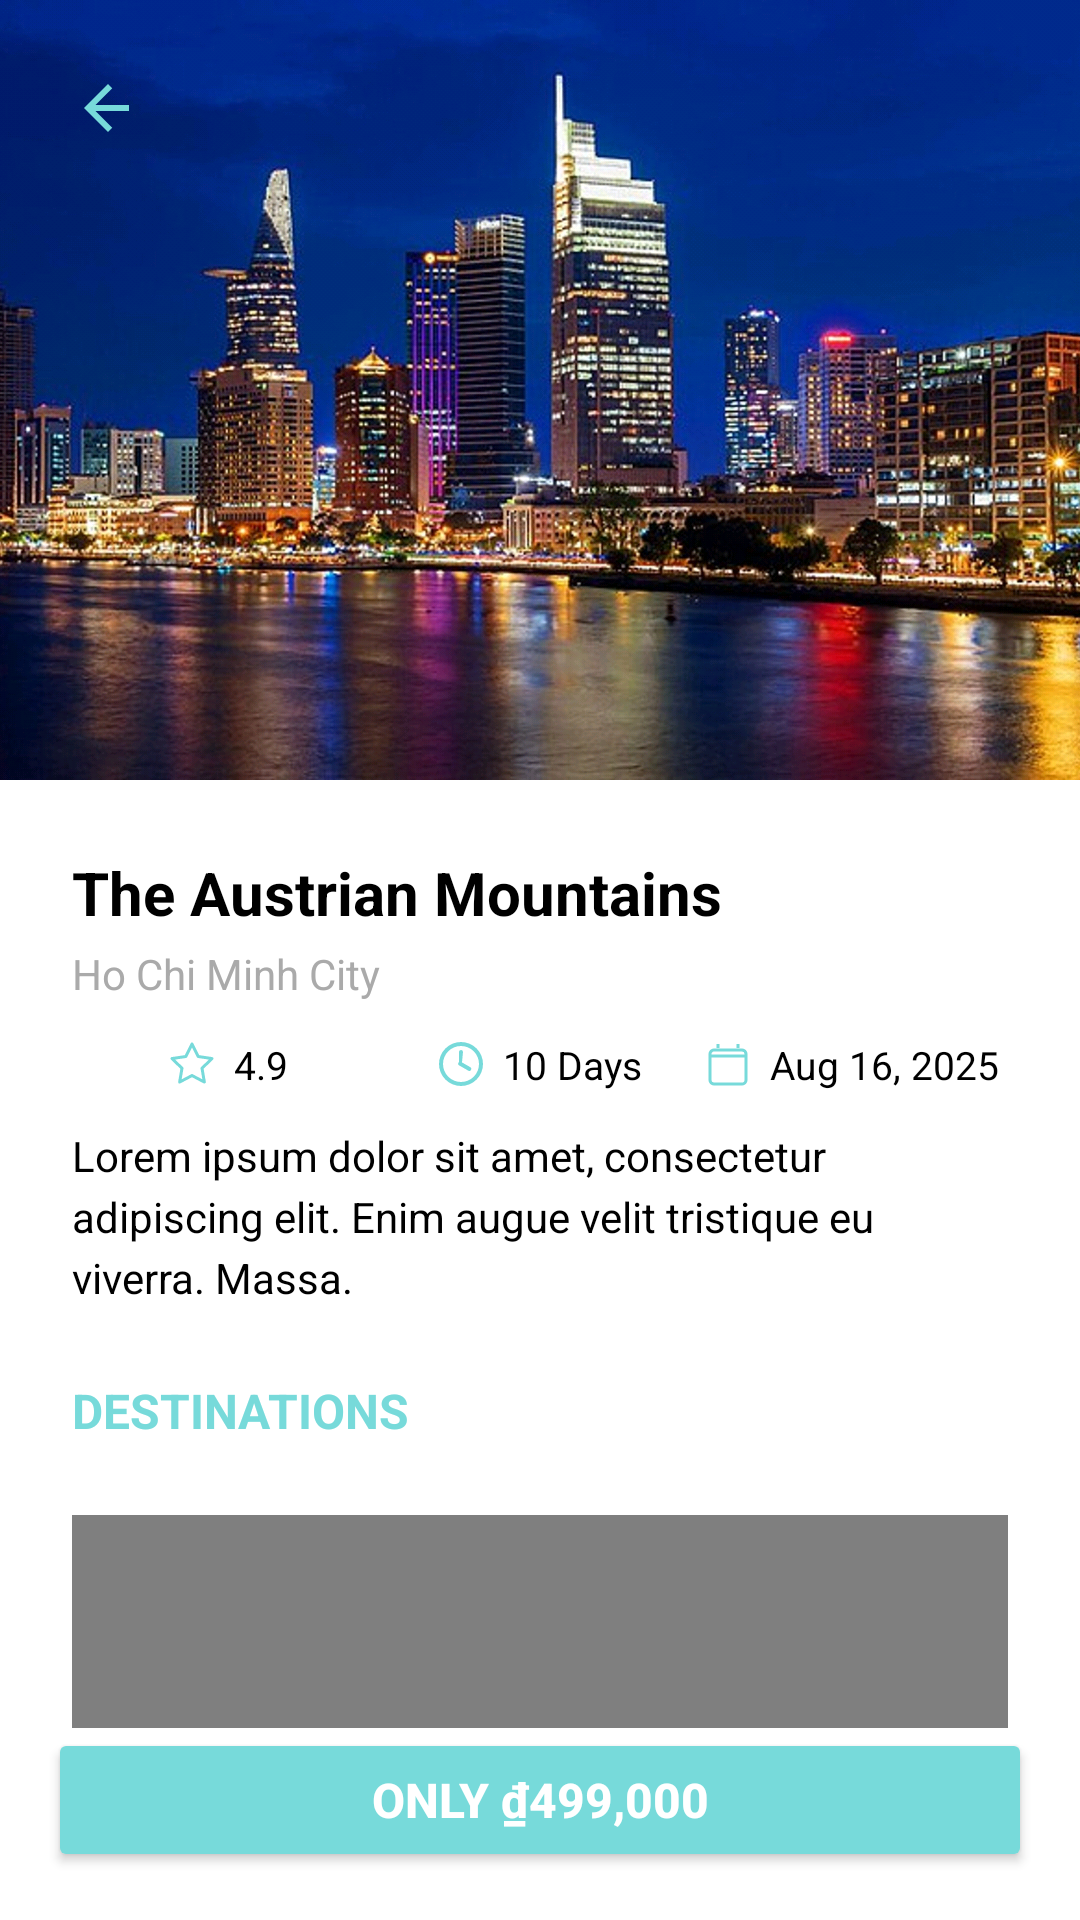

Here is an Android app screen rendered from its layout file. Give the layout XML and the strings, colors and styles it references.
<!-- AndroidManifest.xml: application theme Theme.TourBookingSystem -->
<!-- res/layout/activity_tour_detail.xml -->
<?xml version="1.0" encoding="utf-8"?>
<androidx.constraintlayout.widget.ConstraintLayout
    xmlns:android="http://schemas.android.com/apk/res/android"
    xmlns:app="http://schemas.android.com/apk/res-auto"
    android:layout_width="match_parent"
    android:layout_height="match_parent"
    android:background="@android:color/white">

    
    <FrameLayout
        android:id="@+id/banner_container"
        android:layout_width="match_parent"
        android:layout_height="260dp"
        app:layout_constraintTop_toTopOf="parent">

        <ImageView
            android:id="@+id/img_banner"
            android:layerType="software"
            android:layout_width="match_parent"
            android:layout_height="match_parent"
            android:scaleType="centerCrop"
            android:src="@drawable/tour_demo"
            android:contentDescription="@string/tour_banner" />

        <View
            android:layout_width="match_parent"
            android:layout_height="match_parent"
            android:background="@drawable/gradient_overlay"
            android:alpha="0.65"/>
    </FrameLayout>

    
    <ImageButton
        android:id="@+id/btn_back"
        android:layout_width="40dp"
        android:layout_height="40dp"
        android:layout_margin="16dp"
        android:background="?attr/selectableItemBackgroundBorderless"
        android:backgroundTint="@android:color/white"
        android:src="@drawable/ic_arrow_back"
        app:tint="@color/primary_blue"
        app:layout_constraintTop_toTopOf="parent"
        app:layout_constraintStart_toStartOf="parent" />

    
    <androidx.core.widget.NestedScrollView
        android:id="@+id/scrollView"
        android:layout_width="0dp"
        android:layout_height="0dp"
        android:fillViewport="true"
        app:layout_constraintTop_toBottomOf="@id/banner_container"
        app:layout_constraintBottom_toTopOf="@id/btn_payment"
        app:layout_constraintStart_toStartOf="parent"
        app:layout_constraintEnd_toEndOf="parent">

        <LinearLayout
            android:layout_width="match_parent"
            android:layout_height="wrap_content"
            android:orientation="vertical"
            android:padding="24dp"
            android:gravity="center_horizontal">

            <LinearLayout
                android:layout_width="match_parent"
                android:layout_height="wrap_content"
                android:orientation="vertical"
                android:paddingBottom="24dp"
                android:background="@android:color/white">

                
                <TextView
                    android:id="@+id/tv_tour_name"
                    android:layout_width="match_parent"
                    android:layout_height="wrap_content"
                    android:text="@string/the_austrian_mountains"
                    android:textStyle="bold"
                    android:textSize="20sp"
                    android:textColor="@android:color/black" />

                <TextView
                    android:id="@+id/tv_start_location"
                    android:layout_width="match_parent"
                    android:layout_height="wrap_content"
                    android:text="@string/ho_chi_minh_city"
                    android:textSize="14sp"
                    android:textColor="@android:color/darker_gray"
                    android:layout_marginTop="4dp"
                    android:layout_marginBottom="12dp"/>

                
                <LinearLayout
                    android:id="@+id/info_row"
                    android:layout_width="match_parent"
                    android:layout_height="wrap_content"
                    android:orientation="horizontal"
                    android:baselineAligned="false"
                    android:layout_marginBottom="12dp">

                    
                    <LinearLayout
                        android:layout_width="0dp"
                        android:layout_height="wrap_content"
                        android:layout_weight="1"
                        android:gravity="center"
                        android:orientation="horizontal">

                        <ImageView
                            android:layout_width="16dp"
                            android:layout_height="16dp"
                            android:contentDescription="@string/rating"
                            android:src="@drawable/ic_star_outline"
                            app:tint="@color/primary_blue" />

                        <TextView
                            android:id="@+id/tv_rating"
                            android:layout_marginStart="6dp"
                            android:text="@string/rating_value"
                            android:textSize="13sp"
                            android:textColor="@android:color/black"
                            android:layout_width="wrap_content"
                            android:layout_height="wrap_content"/>
                    </LinearLayout>

                    
                    <LinearLayout
                        android:layout_width="0dp"
                        android:layout_height="wrap_content"
                        android:layout_weight="1"
                        android:gravity="center"
                        android:orientation="horizontal">

                        <ImageView
                            android:layout_width="16dp"
                            android:layout_height="16dp"
                            android:contentDescription="@string/duration"
                            android:src="@drawable/ic_duration_outline"
                            app:tint="@color/primary_blue" />

                        <TextView
                            android:id="@+id/tv_duration"
                            android:layout_marginStart="6dp"
                            android:text="@string/duration_value"
                            android:textSize="13sp"
                            android:textColor="@android:color/black"
                            android:layout_width="wrap_content"
                            android:layout_height="wrap_content"/>
                    </LinearLayout>

                    
                    <LinearLayout
                        android:layout_width="0dp"
                        android:layout_height="wrap_content"
                        android:layout_weight="1"
                        android:gravity="center"
                        android:orientation="horizontal">

                        <ImageView
                            android:layout_width="16dp"
                            android:layout_height="16dp"
                            android:contentDescription="@string/start_date"
                            android:src="@drawable/ic_calendar_outline"
                            app:tint="@color/primary_blue" />

                        <TextView
                            android:id="@+id/tv_start_date"
                            android:layout_marginStart="6dp"
                            android:text="@string/aug_16_2025"
                            android:textSize="13sp"
                            android:textColor="@android:color/black"
                            android:layout_width="wrap_content"
                            android:layout_height="wrap_content"/>
                    </LinearLayout>
                </LinearLayout>


                
                <TextView
                    android:id="@+id/tv_description"
                    android:layout_width="match_parent"
                    android:layout_height="wrap_content"
                    android:text="@string/description"
                    android:textSize="14sp"
                    android:textColor="@android:color/black"
                    android:lineSpacingExtra="4dp"/>
            </LinearLayout>

            
            <TextView
                android:layout_width="match_parent"
                android:layout_height="wrap_content"
                android:text="@string/destinations"
                android:textSize="16sp"
                android:textStyle="bold"
                android:textAllCaps="true"
                android:textColor="@color/primary_blue"
                android:layout_marginBottom="8dp"/>

            
            <androidx.recyclerview.widget.RecyclerView
                android:id="@+id/rv_locations"
                android:layout_width="match_parent"
                android:layout_height="wrap_content"
                android:nestedScrollingEnabled="false"/>

            
            <com.google.android.gms.maps.MapView
                android:id="@+id/tour_map"
                android:layout_width="match_parent"
                android:layout_height="400dp"
                android:layout_marginTop="16dp"/>

            
            <TextView
                android:id="@+id/tv_guides"
                android:layout_width="match_parent"
                android:layout_height="wrap_content"
                android:layout_marginTop="16dp"
                android:text="@string/guides"
                android:textStyle="bold"
                android:textAllCaps="true"
                android:textSize="16sp"
                android:textColor="@color/primary_blue"/>

            <androidx.recyclerview.widget.RecyclerView
                android:id="@+id/rv_guides"
                android:layout_width="match_parent"
                android:layout_height="wrap_content"
                android:nestedScrollingEnabled="false"/>
        </LinearLayout>
    </androidx.core.widget.NestedScrollView>

    
    <Button
        android:id="@+id/btn_payment"
        android:layout_width="0dp"
        android:layout_height="wrap_content"
        android:text="@string/only_499_000"
        android:textColor="@android:color/white"
        android:textSize="16sp"
        android:textStyle="bold"
        android:drawablePadding="8dp"
        android:layout_margin="16dp"
        android:backgroundTint="@color/primary_blue"
        app:layout_constraintBottom_toBottomOf="parent"
        app:layout_constraintStart_toStartOf="parent"
        app:layout_constraintEnd_toEndOf="parent"/>
</androidx.constraintlayout.widget.ConstraintLayout>
<!-- resources referenced by this layout -->
<resources>
  <color name="primary_blue">#77dada</color>
  <!-- drawable ic_arrow_back (drawable) -->
  <?xml version="1.0" encoding="utf-8"?>
  <vector xmlns:android="http://schemas.android.com/apk/res/android"
      android:width="24dp"
      android:height="24dp"
      android:viewportWidth="24"
      android:viewportHeight="24">
  
      <path
          android:fillColor="@color/primary_blue"
          android:pathData="M19,11H7.83l5.59-5.59L12,4l-8,8 8,8 1.41-1.41L7.83,13H19v-2z"/>
  </vector>
  <!-- drawable ic_calendar_outline (drawable) -->
  <vector xmlns:android="http://schemas.android.com/apk/res/android"
      android:width="24dp"
      android:height="24dp"
      android:viewportWidth="24"
      android:viewportHeight="24">
      <path
          android:fillColor="@android:color/transparent"
          android:strokeColor="@color/text_secondary"
          android:strokeWidth="1.5"
          android:pathData="M7,2v2M17,2v2M3,8h18M5,5h14a2,2 0 0,1 2,2v13a2,2 0 0,1 -2,2H5a2,2 0 0,1 -2,-2V7a2,2 0 0,1 2,-2z" />
  </vector>
  <!-- drawable ic_duration_outline (drawable) -->
  <vector xmlns:android="http://schemas.android.com/apk/res/android"
      android:width="24dp"
      android:height="24dp"
      android:viewportWidth="24"
      android:viewportHeight="24">
  
      <path
          android:fillColor="@color/white"
          android:pathData="M12,1a11,11 0 1,0 11,11A11,11 0 0,0 12,1Zm0,20a9,9 0 1,1 9,-9 9,9 0 0,1 -9,9Zm0.5,-9.79l4.15,2.38a1,1 0 0,1 -1,1.74l-4.65,-2.67A1,1 0 0,1 11,11V6a1,1 0 0,1 2,0Z"/>
  </vector>
  <!-- drawable ic_star_outline (drawable) -->
  <vector xmlns:android="http://schemas.android.com/apk/res/android"
      android:width="24dp"
      android:height="24dp"
      android:viewportWidth="24"
      android:viewportHeight="24">
  
      <path
          android:fillColor="@android:color/transparent"
          android:strokeColor="@color/text_secondary"
          android:strokeWidth="1.5"
          android:strokeLineJoin="round"
          android:strokeLineCap="round"
          android:pathData="M12,2 L15.09,8.26 L22,9.27 L17,14.14 L18.18,21.02 L12,17.77 L5.82,21.02 L7,14.14 L2,9.27 L8.91,8.26 Z" />
  </vector>
  <!-- drawable tour_demo: jpeg bitmap (drawable, 412694 bytes) -->
  <string name="aug_16_2025">Aug 16, 2025</string>
  <string name="description">Lorem ipsum dolor sit amet, consectetur adipiscing elit. Enim augue velit tristique eu viverra. Massa.</string>
  <string name="destinations">Destinations</string>
  <string name="duration">Duration</string>
  <string name="duration_value">10 Days</string>
  <string name="guides">Guides</string>
  <string name="ho_chi_minh_city">Ho Chi Minh City</string>
  <string name="only_499_000">Only ₫499,000</string>
  <string name="rating">Rating</string>
  <string name="rating_value">4.9</string>
  <string name="start_date">Start Date</string>
  <string name="the_austrian_mountains">The Austrian Mountains</string>
  <string name="tour_banner">Tour Banner</string>
  <style name="Theme.TourBookingSystem" parent="Base.Theme.TourBookingSystem" />
  <color name="text_secondary">#E8F8F8</color>
  <color name="white">#FFFFFFFF</color>
  <style name="Base.Theme.TourBookingSystem" parent="Theme.Material3.DayNight.NoActionBar">
          
          
      </style>
</resources>
